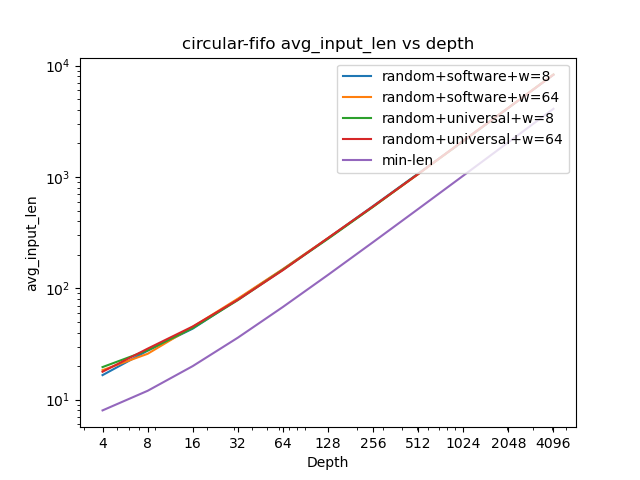

The table this chart was drawn from, first rows:
x, random+software+w_8, random+software+w_64, random+universal+w_8, random+universal+w_64, min-len
4, 16.6, 18.4, 19.6, 17.8, 8
8, 27.5, 25.8, 27.7, 28.7, 12
16, 43.4, 45.0, 43.9, 45.4, 20
32, 79.6, 80.7, 78.3, 78.8, 36
64, 148.1, 148.9, 146.8, 145.6, 68
128, 282.1, 282.1, 278.3, 282.9, 132
256, 548.2, 541.6, 539.8, 544.7, 260
512, 1074, 1059, 1068, 1065, 516
1024, 2095, 2105, 2112, 2120, 1028
2048, 4178, 4191, 4183, 4182, 2052
4096, 8297, 8352, 8318, 8296, 4100
